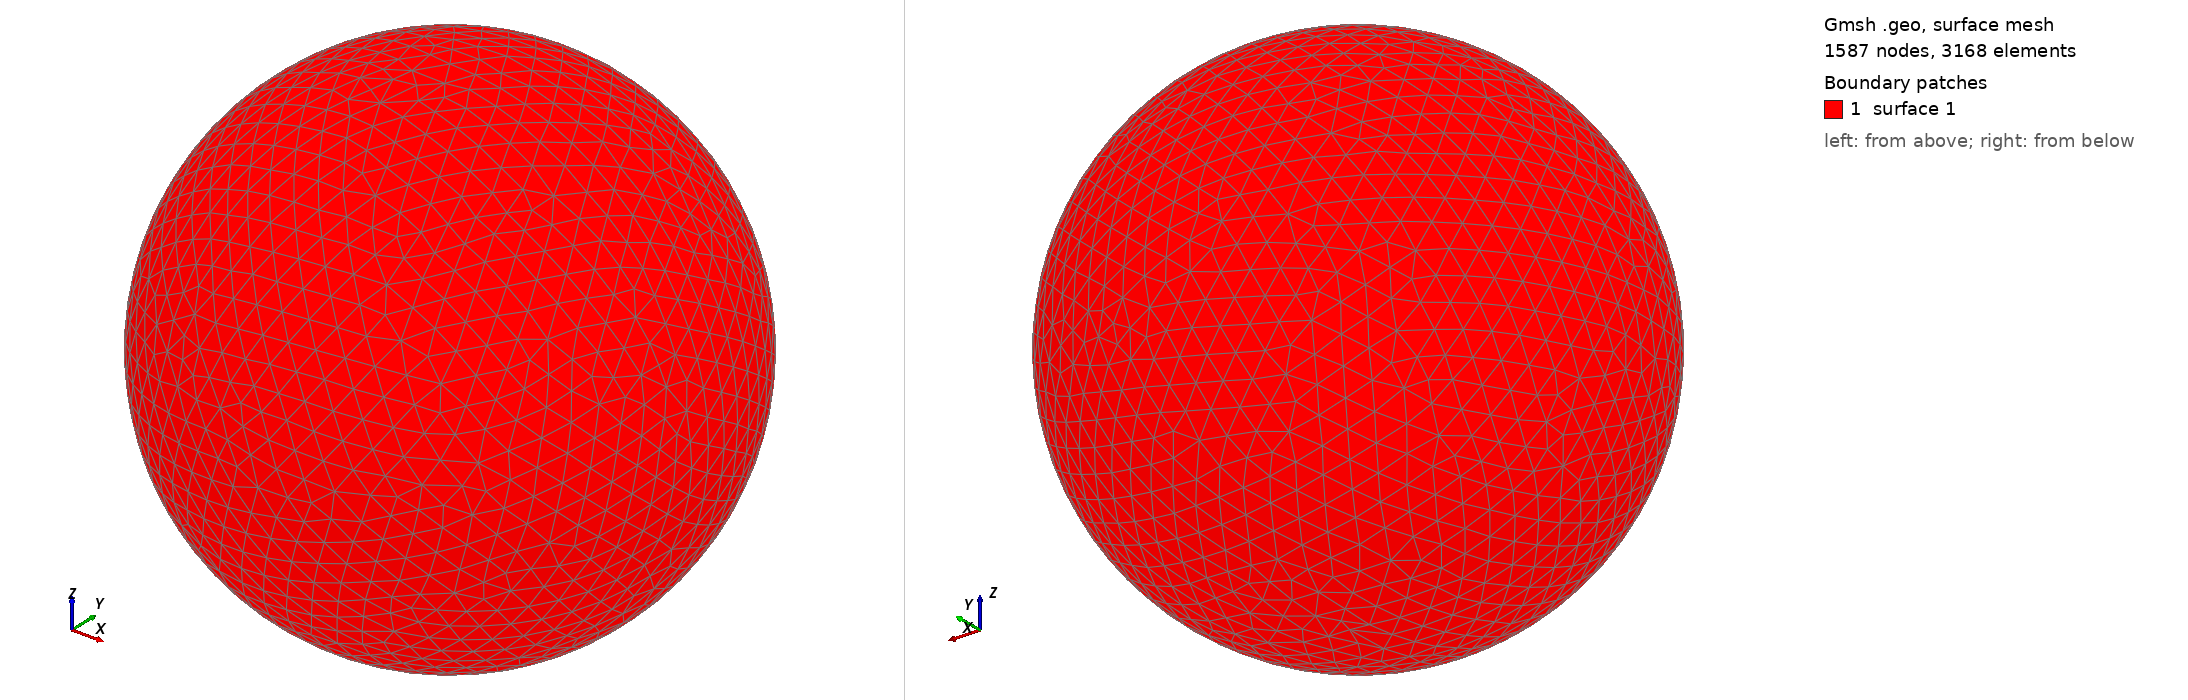

Gmsh geometry script, surface-meshed: 1587 nodes, 3168 surface elements. Boundary patches (legend numbers): 1 surface 1. Left view from above one corner, right view from below the opposite corner. The script declares no physical surfaces, so the legend lists its geometric surfaces. The drawing asked Gmsh for element sizes between 1% and 20% of the model's largest extent; the script's own settings can give other sizes.

=== shot0980.geo (drawn) ===
SetFactory("OpenCASCADE");
Point(1) = {0,0,0,0};
Sphere(1) = {0,0,0,0.00981100};
MeshSize{ PointsOf{ Surface{:}; } } = 0.000981100;
Mesh.ElementOrder=1;
Mesh.Format=39;
